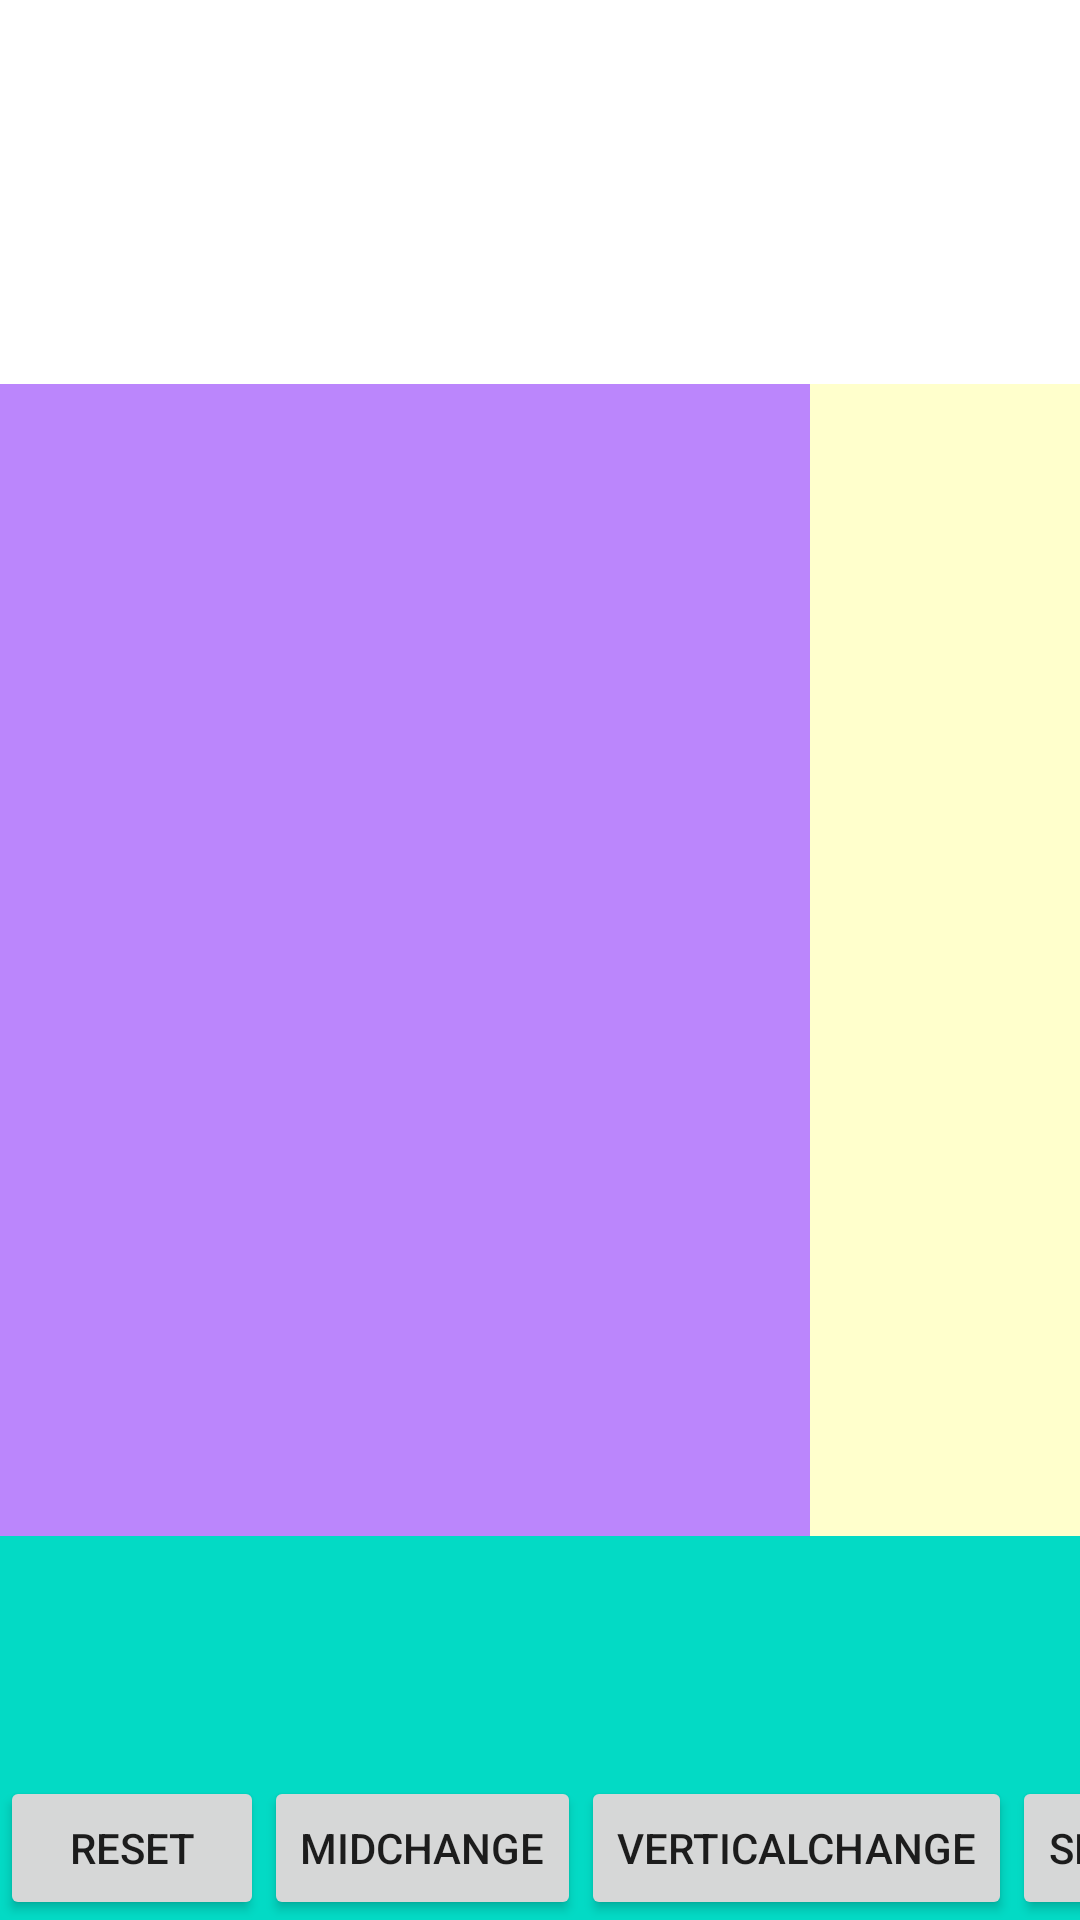

Android layout source for this screen:
<!-- AndroidManifest.xml: application theme Theme.LoadHtml -->
<!-- res/layout/activity_main.xml -->
<?xml version="1.0" encoding="utf-8"?>
<androidx.constraintlayout.widget.ConstraintLayout xmlns:android="http://schemas.android.com/apk/res/android"
	xmlns:app="http://schemas.android.com/apk/res-auto"
	xmlns:tools="http://schemas.android.com/tools"
	android:id="@+id/main_layout"
	android:layout_width="match_parent"
	android:layout_height="match_parent"
	tools:context=".MainActivity">


	<androidx.constraintlayout.widget.ConstraintLayout
		android:id="@+id/topRow"
		android:layout_width="match_parent"
		android:layout_height="0dp"
		app:layout_constraintBottom_toTopOf="@id/midRow"
		app:layout_constraintStart_toStartOf="parent"
		app:layout_constraintTop_toTopOf="parent"
		app:layout_constraintVertical_weight="1" />

	<androidx.constraintlayout.widget.ConstraintLayout
		android:id="@+id/midRow"
		android:layout_width="match_parent"
		android:layout_height="0dp"
		android:background="@color/purple_200"
		app:layout_constraintBottom_toTopOf="@id/bottomRow"
		app:layout_constraintStart_toStartOf="parent"
		app:layout_constraintTop_toBottomOf="@id/topRow"
		app:layout_constraintVertical_weight="3">

		<androidx.constraintlayout.widget.ConstraintLayout
			android:id="@+id/leftConstraintLayout"
			android:layout_width="0dp"
			android:layout_height="match_parent"
			app:layout_constraintEnd_toStartOf="@id/rightConstraintLayout"
			app:layout_constraintHorizontal_weight="3"
			app:layout_constraintStart_toStartOf="parent">


		</androidx.constraintlayout.widget.ConstraintLayout>

		<androidx.constraintlayout.widget.ConstraintLayout
			android:id="@+id/rightConstraintLayout"
			android:layout_width="0dp"
			android:layout_height="match_parent"
			app:layout_constraintHorizontal_weight="1"
			android:background="#ffffcc"
			app:layout_constraintStart_toEndOf="@id/leftConstraintLayout"
			app:layout_constraintEnd_toEndOf="parent"/>

	</androidx.constraintlayout.widget.ConstraintLayout>

	<androidx.constraintlayout.widget.ConstraintLayout
		android:id="@+id/bottomRow"
		android:layout_width="match_parent"
		android:layout_height="0dp"
		android:background="@color/teal_200"
		app:layout_constraintStart_toStartOf="parent"
		app:layout_constraintTop_toBottomOf="@id/midRow"
		app:layout_constraintBottom_toBottomOf="parent"
		app:layout_constraintVertical_weight="1" >

		<androidx.constraintlayout.widget.ConstraintLayout
			android:id="@+id/controlLayout"
			android:layout_width="wrap_content"
			android:layout_height="wrap_content"
			app:layout_constraintStart_toStartOf="parent"
			app:layout_constraintBottom_toBottomOf="parent"
			app:layout_constraintHorizontal_chainStyle="packed">

			<Button
				android:id="@+id/resetLayout"
				android:layout_width="wrap_content"
				android:layout_height="wrap_content"
				android:text="reset"
				app:layout_constraintStart_toStartOf="parent"
				app:layout_constraintTop_toTopOf="parent"/>

			<Button
				android:id="@+id/midChange"
				android:layout_width="wrap_content"
				android:layout_height="wrap_content"
				android:text="midChange"
				app:layout_constraintStart_toEndOf="@id/resetLayout"
				app:layout_constraintTop_toTopOf="parent"/>

			<Button
				android:id="@+id/verticalChange"
				android:layout_width="wrap_content"
				android:layout_height="wrap_content"
				android:text="verticalChange"
				app:layout_constraintStart_toEndOf="@id/midChange"
				app:layout_constraintTop_toTopOf="parent"/>

			<Button
				android:id="@+id/setPlayer"
				android:layout_width="wrap_content"
				android:layout_height="wrap_content"
				android:text="setPlayer"
				app:layout_constraintStart_toEndOf="@id/verticalChange"
				app:layout_constraintTop_toTopOf="parent"/>

			<Button
				android:id="@+id/addView"
				android:layout_width="wrap_content"
				android:layout_height="wrap_content"
				android:text="addView"
				app:layout_constraintStart_toEndOf="@id/setPlayer"
				app:layout_constraintBottom_toBottomOf="parent"/>


		</androidx.constraintlayout.widget.ConstraintLayout>


	</androidx.constraintlayout.widget.ConstraintLayout>



</androidx.constraintlayout.widget.ConstraintLayout>
<!-- resources referenced by this layout -->
<resources>
  <style name="Theme.LoadHtml" parent="Theme.MaterialComponents.DayNight.NoActionBar">
  		
  		<item name="colorPrimary">@color/purple_500</item>
  		<item name="colorPrimaryVariant">@color/purple_700</item>
  		<item name="colorOnPrimary">@color/white</item>
  		
  		<item name="colorSecondary">@color/teal_200</item>
  		<item name="colorSecondaryVariant">@color/teal_700</item>
  		<item name="colorOnSecondary">@color/black</item>
  		
  		<item name="android:statusBarColor">?attr/colorPrimaryVariant</item>
  		
  	</style>
  <!-- not gathered from this repository: default colours our renderer supplied (Android Studio template values) -->
  <color name="purple_200">#FFBB86FC</color>
  <color name="purple_500">#FF6200EE</color>
  <color name="purple_700">#FF3700B3</color>
  <color name="teal_200">#FF03DAC5</color>
  <color name="teal_700">#FF018786</color>
  <color name="black">#FF000000</color>
  <color name="white">#FFFFFFFF</color>
</resources>
